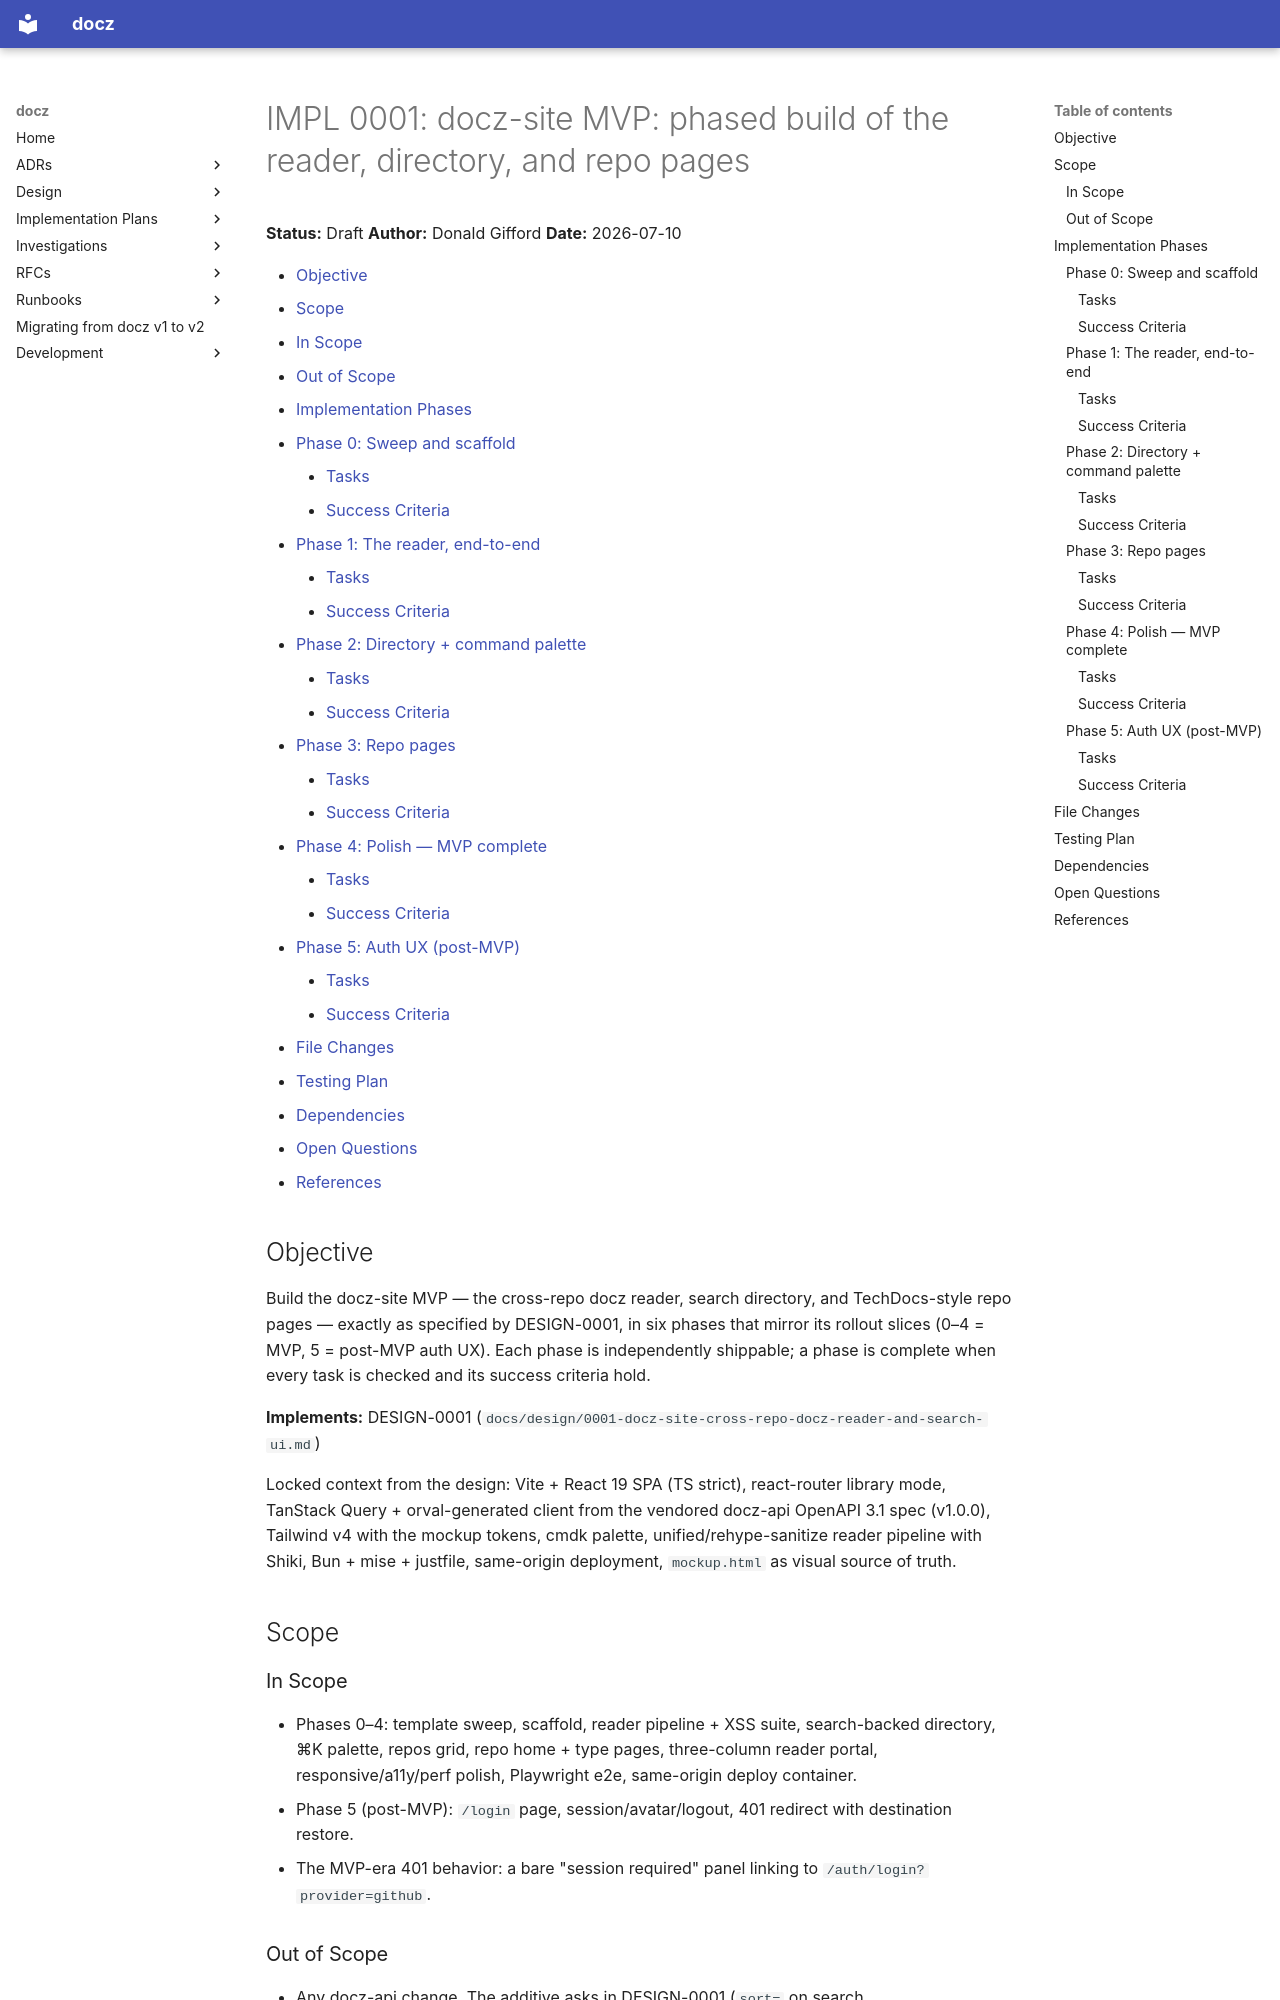

repository: donaldgifford/docz · page: archive/ui/impl/0001-docz-site-mvp-phased-build-of-the-reader-directory-and-repo/index.html · generator: mkdocs

---
id: IMPL-0001
title: "docz-site MVP: phased build of the reader, directory, and repo pages"
status: Completed
author: Donald Gifford
created: 2026-07-10
---
<!-- markdownlint-disable-file MD025 MD041 -->

# IMPL 0001: docz-site MVP: phased build of the reader, directory, and repo pages

**Status:** Draft
**Author:** Donald Gifford
**Date:** 2026-07-10

<!--toc:start-->
- [Objective](#objective)
- [Scope](#scope)
  - [In Scope](#in-scope)
  - [Out of Scope](#out-of-scope)
- [Implementation Phases](#implementation-phases)
  - [Phase 0: Sweep and scaffold](#phase-0-sweep-and-scaffold)
    - [Tasks](#tasks)
    - [Success Criteria](#success-criteria)
  - [Phase 1: The reader, end-to-end](#phase-1-the-reader-end-to-end)
    - [Tasks](#tasks-1)
    - [Success Criteria](#success-criteria-1)
  - [Phase 2: Directory + command palette](#phase-2-directory--command-palette)
    - [Tasks](#tasks-2)
    - [Success Criteria](#success-criteria-2)
  - [Phase 3: Repo pages](#phase-3-repo-pages)
    - [Tasks](#tasks-3)
    - [Success Criteria](#success-criteria-3)
  - [Phase 4: Polish — MVP complete](#phase-4-polish--mvp-complete)
    - [Tasks](#tasks-4)
    - [Success Criteria](#success-criteria-4)
  - [Phase 5: Auth UX (post-MVP)](#phase-5-auth-ux-post-mvp)
    - [Tasks](#tasks-5)
    - [Success Criteria](#success-criteria-5)
- [File Changes](#file-changes)
- [Testing Plan](#testing-plan)
- [Dependencies](#dependencies)
- [Open Questions](#open-questions)
- [References](#references)
<!--toc:end-->

## Objective

Build the docz-site MVP — the cross-repo docz reader, search directory, and
TechDocs-style repo pages — exactly as specified by DESIGN-0001, in six
phases that mirror its rollout slices (0–4 = MVP, 5 = post-MVP auth UX).
Each phase is independently shippable; a phase is complete when every task
is checked and its success criteria hold.

**Implements:** DESIGN-0001 (`docs/design/0001-docz-site-cross-repo-docz-reader-and-search-ui.md`)

Locked context from the design: Vite + React 19 SPA (TS strict), react-router
library mode, TanStack Query + orval-generated client from the vendored
docz-api OpenAPI 3.1 spec (v1.0.0), Tailwind v4 with the mockup tokens, cmdk
palette, unified/rehype-sanitize reader pipeline with Shiki, Bun + mise +
justfile, same-origin deployment, `mockup.html` as visual source of truth.

## Scope

### In Scope

- Phases 0–4: template sweep, scaffold, reader pipeline + XSS suite,
  search-backed directory, ⌘K palette, repos grid, repo home + type pages,
  three-column reader portal, responsive/a11y/perf polish, Playwright e2e,
  same-origin deploy container.
- Phase 5 (post-MVP): `/login` page, session/avatar/logout, 401 redirect
  with destination restore.
- The MVP-era 401 behavior: a bare "session required" panel linking to
  `/auth/login?provider=github`.

### Out of Scope

- Any docz-api change. The additive asks in DESIGN-0001 (`sort=` on search,
  `index.md`/`README.md` bodies, lifecycle dates, link graph, labels) are
  separate docz-api proposals; every consumer here has a graceful fallback.
- Mockup features gated on those asks: relationship banners,
  References/Referenced-by footer, labels, lifecycle dates, rendered repo
  `index.md`, "not ingested" raw files, PDF export.
- MCP and API marketing pages; docz-mcp; team docs repos; SSR; per-user
  authorization UI.

## Implementation Phases

Each phase builds on the previous one. A phase is complete when all its
tasks are checked off and its success criteria are met. Phase numbers match
DESIGN-0001's rollout slices.

---

### Phase 0: Sweep and scaffold

Remove the leftover `rfc-site` template and stand up the decided toolchain:
Bun, Vite, React 19, TypeScript strict, Tailwind v4 with the mockup tokens,
the vendored spec + orval codegen, test scaffolding, and CI. At the end the
repo is a clean, green shell app.
